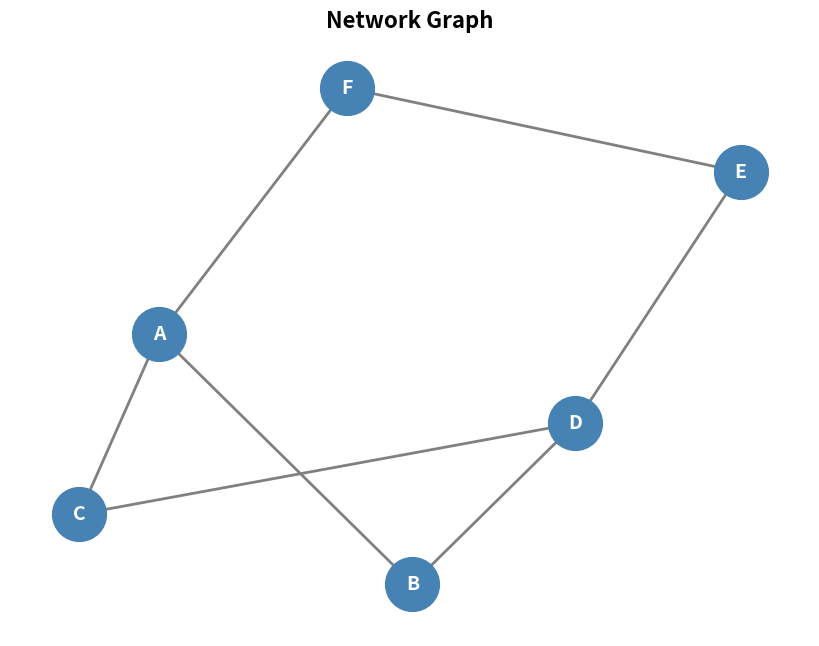

Write the Python code that produced this figure.
import matplotlib.pyplot as plt
import networkx as nx

G = nx.Graph()

# Add nodes
G.add_nodes_from(['A', 'B', 'C', 'D', 'E', 'F'])

# Add edges (connections)
G.add_edges_from([('A', 'B'), ('A', 'C'), ('B', 'D'),
                  ('C', 'D'), ('D', 'E'), ('E', 'F'), ('F', 'A')])

pos = nx.spring_layout(G, seed=42)

plt.figure(figsize=(8, 6))
nx.draw(G, pos,
        with_labels=True,
        node_color='steelblue',
        node_size=1500,
        font_size=14,
        font_color='white',
        font_weight='bold',
        edge_color='gray',
        width=2)

plt.title('Network Graph', fontsize=16, fontweight='bold')
plt.show()
# with_labels     — displays node names
# node_size       — size of each node circle
# spring_layout   — positions nodes using a force-directed algorithm
# install with: pip install networkx
